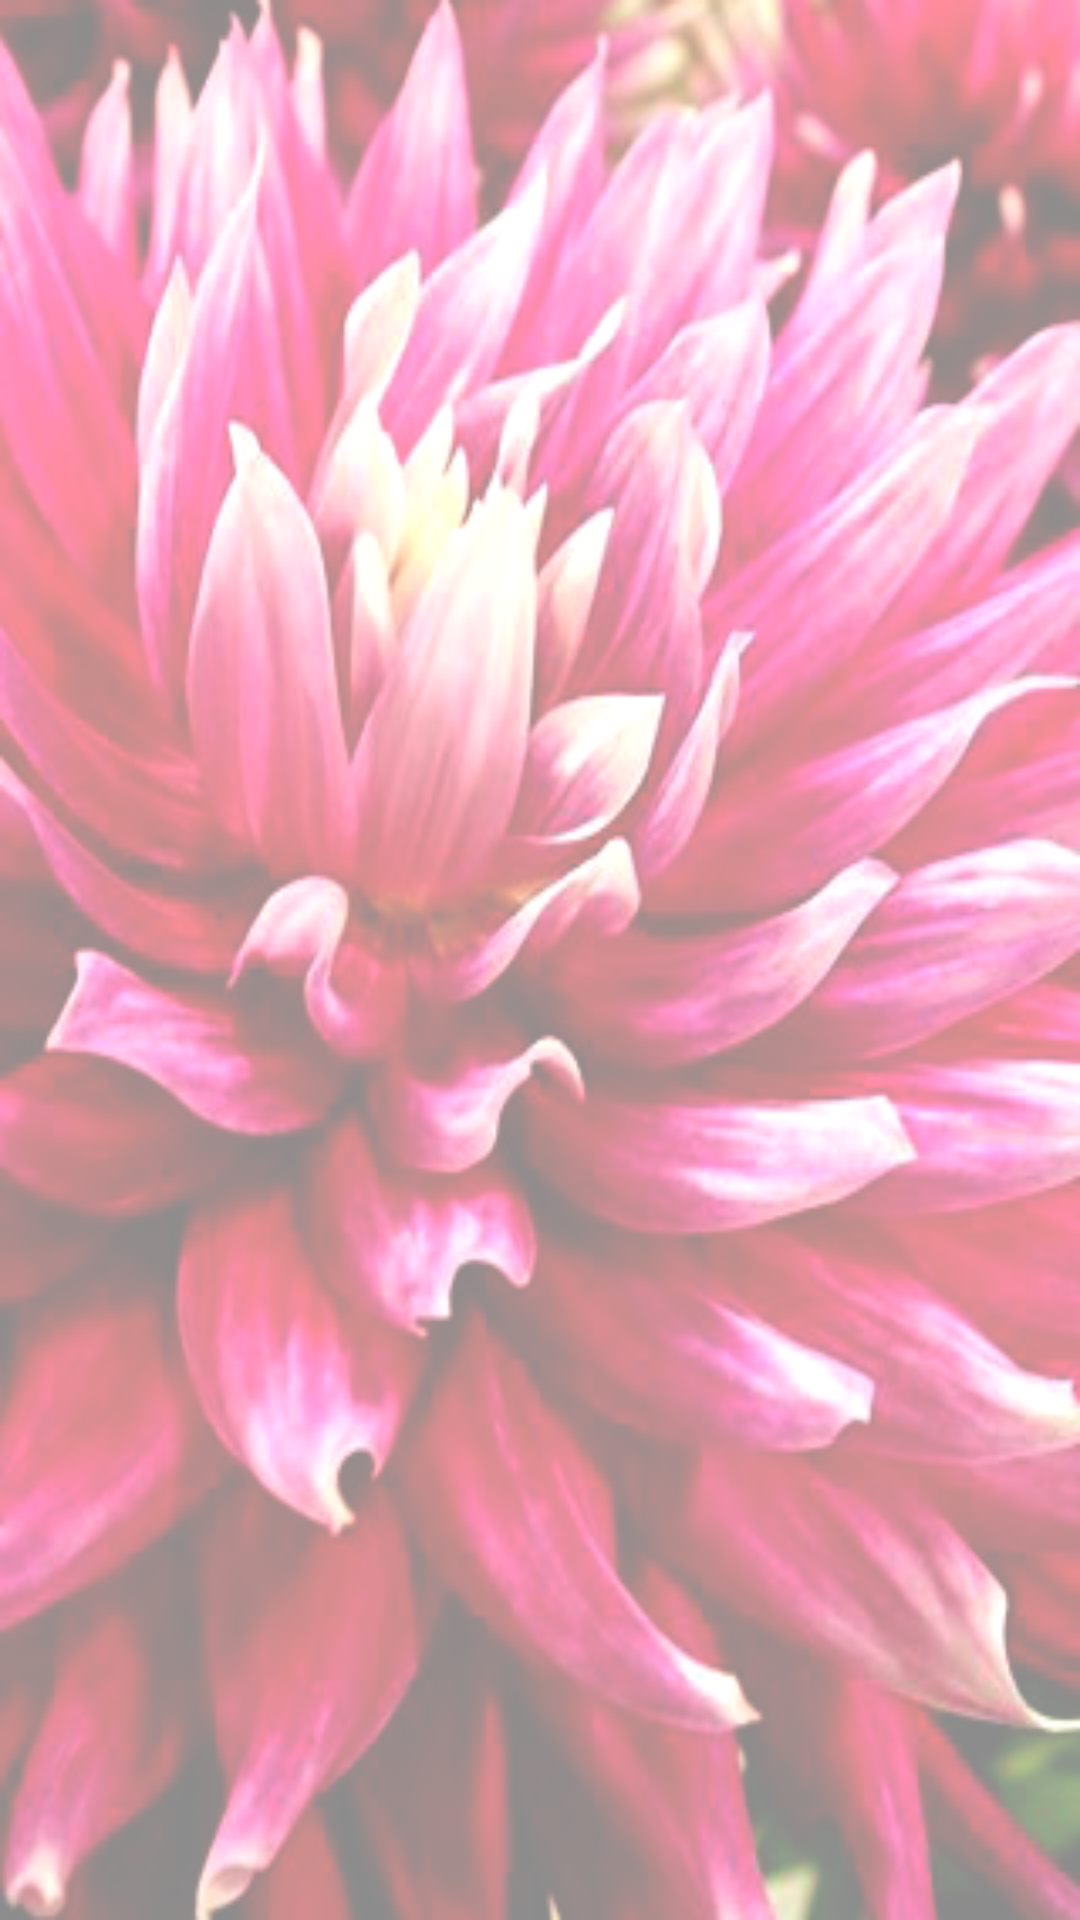

The Android layout XML behind this screen, and the referenced resources:
<!-- AndroidManifest.xml: application theme Theme.HairSalon -->
<!-- res/layout/main_activity.xml -->
<?xml version="1.0" encoding="utf-8"?>
<FrameLayout xmlns:android="http://schemas.android.com/apk/res/android"
    xmlns:tools="http://schemas.android.com/tools"
    android:id="@+id/container"
    android:layout_width="match_parent"
    android:layout_height="match_parent"
    tools:context=".MainActivity"
    android:background="@drawable/pinkflower_320x480"
    />
<!-- resources referenced by this layout -->
<resources>
  <!-- drawable pinkflower_320x480: png bitmap (drawable, 212732 bytes) -->
  <style name="Theme.HairSalon" parent="Theme.MaterialComponents.DayNight.DarkActionBar">
          
          <item name="colorPrimary">@color/purple_500</item>
          <item name="colorPrimaryVariant">@color/purple_700</item>
          <item name="colorOnPrimary">@color/white</item>
          
          <item name="colorSecondary">@color/teal_200</item>
          <item name="colorSecondaryVariant">@color/teal_700</item>
          <item name="colorOnSecondary">@color/black</item>
          
          <item name="android:statusBarColor" tools:targetApi="l">?attr/colorPrimaryVariant</item>
          
      </style>
  <!-- not gathered from this repository: default colours our renderer supplied (Android Studio template values) -->
  <color name="purple_500">#FF6200EE</color>
  <color name="purple_700">#FF3700B3</color>
  <color name="teal_200">#FF03DAC5</color>
  <color name="teal_700">#FF018786</color>
  <color name="black">#FF000000</color>
  <color name="white">#FFFFFFFF</color>
</resources>
